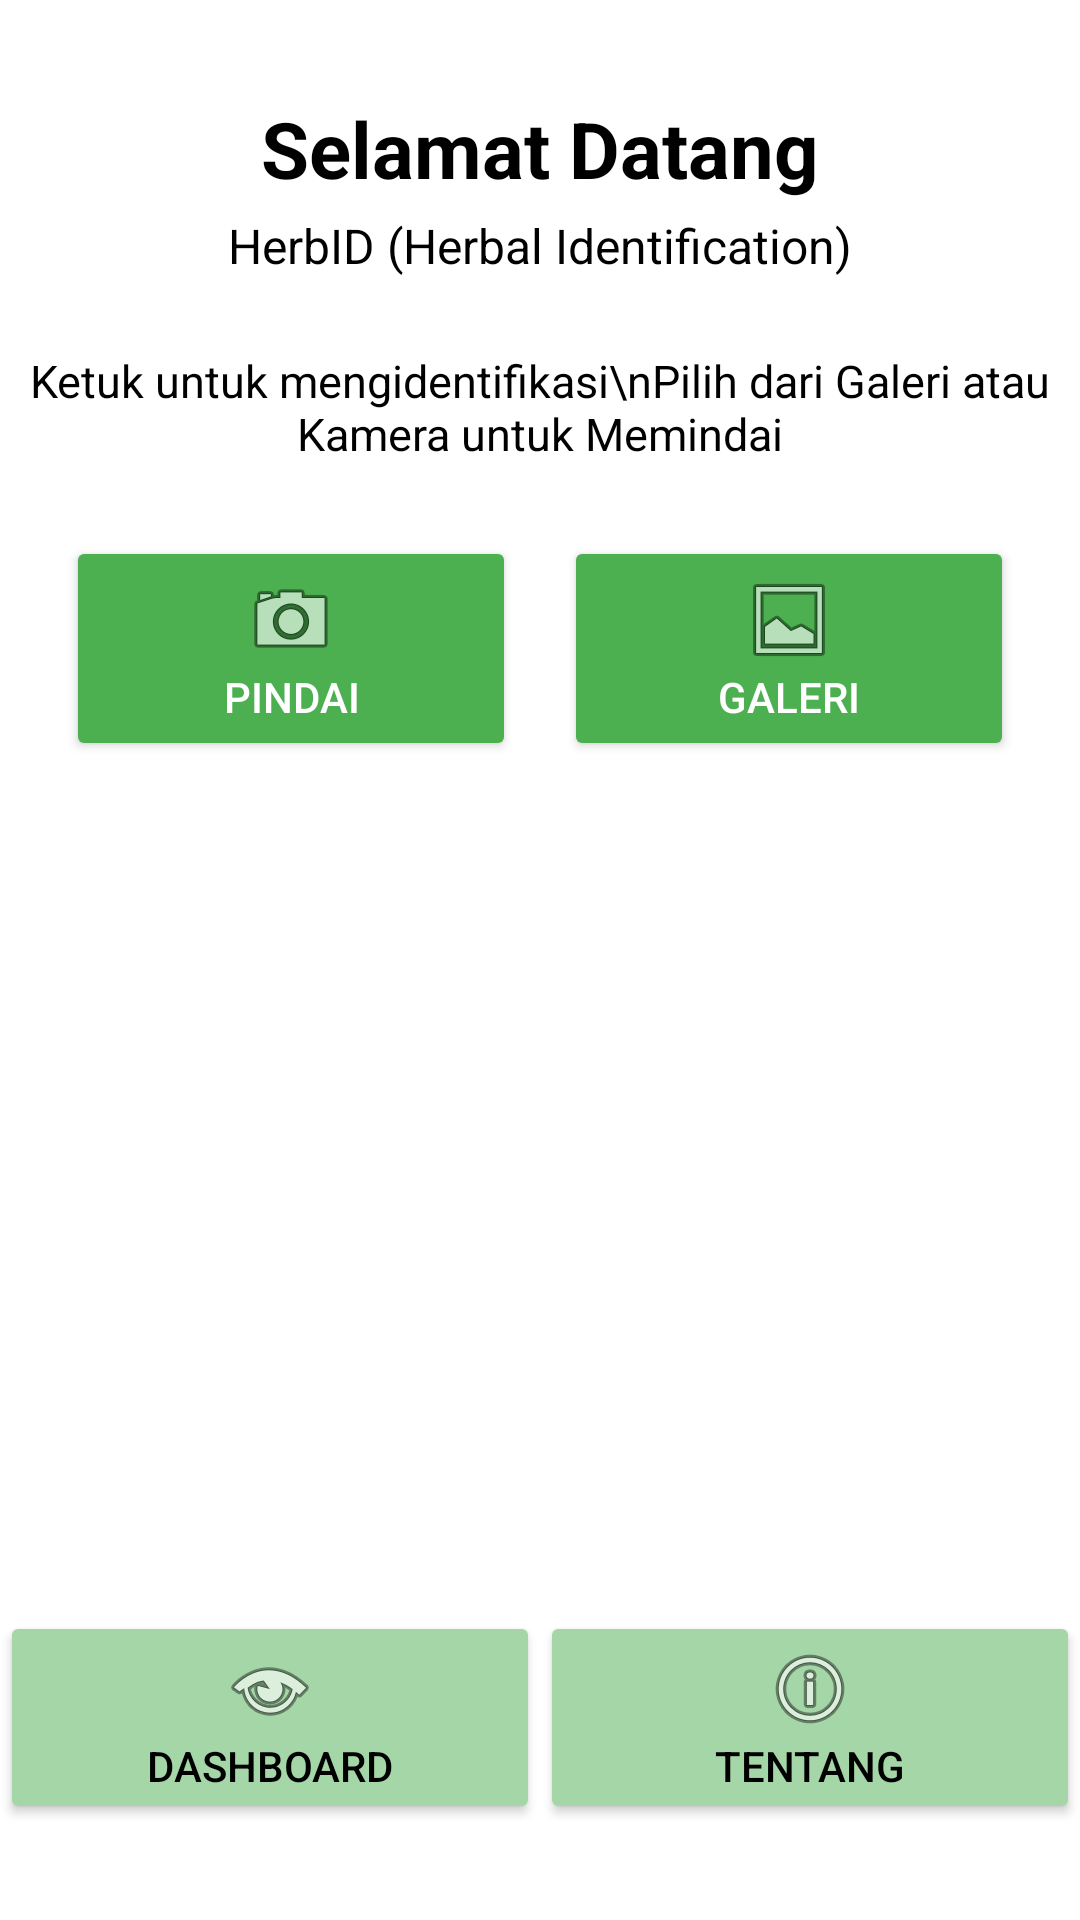

Android layout source for this screen:
<!-- AndroidManifest.xml: application theme Theme.HerbIdentifier -->
<!-- res/layout/activity_main.xml -->
<?xml version="1.0" encoding="utf-8"?>
<RelativeLayout xmlns:android="http://schemas.android.com/apk/res/android"
    xmlns:tools="http://schemas.android.com/tools"
    android:layout_width="match_parent"
    android:layout_height="match_parent"
    android:background="@drawable/ic_herbb"
    tools:context=".MainActivity">

    
    <TextView
        android:id="@+id/tvWelcome"
        android:layout_width="wrap_content"
        android:layout_height="wrap_content"
        android:text="Selamat Datang"
        android:textSize="26sp"
        android:textStyle="bold"
        android:textColor="@android:color/black"
        android:layout_marginTop="32dp"
        android:layout_centerHorizontal="true" />

    <TextView
        android:id="@+id/tvSub"
        android:layout_width="wrap_content"
        android:layout_height="wrap_content"
        android:text="HerbID (Herbal Identification)"
        android:textSize="16sp"
        android:textColor="@android:color/black"
        android:layout_below="@id/tvWelcome"
        android:layout_centerHorizontal="true"
        android:layout_marginTop="4dp" />

    
    <TextView
        android:id="@+id/tvInstruction"
        android:layout_width="wrap_content"
        android:layout_height="wrap_content"
        android:text="Ketuk untuk mengidentifikasi\nPilih dari Galeri atau Kamera untuk Memindai"
        android:textSize="15sp"
        android:textAlignment="center"
        android:textColor="@android:color/black"
        android:layout_below="@id/tvSub"
        android:layout_centerHorizontal="true"
        android:layout_marginTop="24dp" />

    
    <LinearLayout
        android:id="@+id/buttonSection"
        android:layout_width="match_parent"
        android:layout_height="wrap_content"
        android:orientation="horizontal"
        android:gravity="center"
        android:layout_below="@id/tvInstruction"
        android:layout_marginTop="24dp"
        android:layout_marginBottom="24dp">

        <Button
            android:id="@+id/btnCamera"
            android:layout_width="150dp"
            android:layout_height="wrap_content"
            android:text="Pindai"
            android:drawableTop="@android:drawable/ic_menu_camera"
            android:padding="12dp"
            android:layout_marginEnd="16dp"
            android:backgroundTint="#4CAF50"
            android:textColor="@android:color/white" />

        <Button
            android:id="@+id/btnGallery"
            android:layout_width="150dp"
            android:layout_height="wrap_content"
            android:text="Galeri"
            android:drawableTop="@android:drawable/ic_menu_gallery"
            android:padding="12dp"
            android:backgroundTint="#4CAF50"
            android:textColor="@android:color/white" />
    </LinearLayout>

    
    <LinearLayout
        android:id="@+id/navigation"
        android:layout_width="match_parent"
        android:layout_height="wrap_content"
        android:orientation="horizontal"
        android:gravity="center"
        android:layout_alignParentBottom="true"
        android:layout_marginBottom="32dp">

        <Button
            android:id="@+id/btnDashboard"
            android:layout_width="0dp"
            android:layout_height="wrap_content"
            android:layout_weight="1"
            android:text="Dashboard"
            android:drawableTop="@android:drawable/ic_menu_view"
            android:backgroundTint="#A5D6A7"
            android:textColor="@android:color/black" />

        <Button
            android:id="@+id/btnAbout"
            android:layout_width="0dp"
            android:layout_height="wrap_content"
            android:layout_weight="1"
            android:text="Tentang"
            android:drawableTop="@android:drawable/ic_menu_info_details"
            android:backgroundTint="#A5D6A7"
            android:textColor="@android:color/black" />
    </LinearLayout>

</RelativeLayout>
<!-- resources referenced by this layout -->
<resources>
  <style name="Theme.HerbIdentifier" parent="Theme.MaterialComponents.DayNight.DarkActionBar">
          <item name="colorPrimary">#4CAF50</item>
          <item name="colorPrimaryVariant">#388E3C</item>
          <item name="colorOnPrimary">@android:color/white</item>
  
          <item name="colorSecondary">#8BC34A</item>
          <item name="colorSecondaryVariant">#689F38</item>
          <item name="colorOnSecondary">@android:color/black</item>
  
          <item name="android:statusBarColor" tools:targetApi="l">?attr/colorPrimaryVariant</item>
      </style>
</resources>
